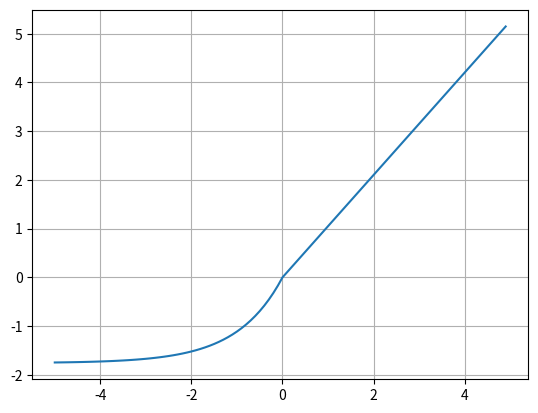

Here is the Python script that generated this plot:
import numpy as np
import matplotlib.pyplot as plt

def selu(x, a =1.67326, l =1.0507):
    y_list = []
    for x in x:
        if x >= 0:
            y = l * x
        if x < 0:
            y = l * a * (np.exp(x) - 1)
        y_list.append(y)
    return y_list


x = np.arange(-5, 5, 0.1)
y = selu(x)

plt.plot(x, y)
plt.grid()
plt.show()
